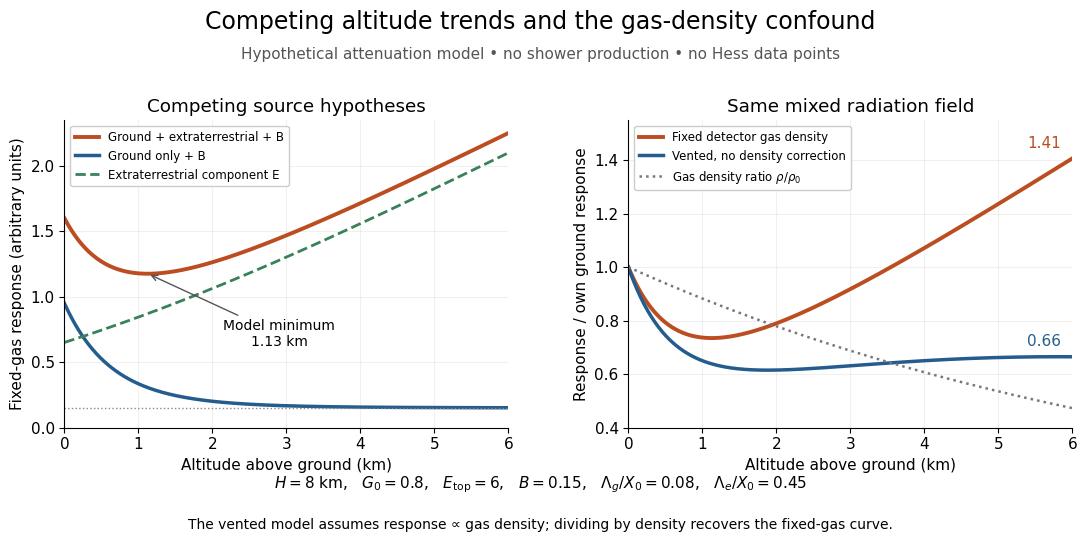

Recreate this plot in Python. (Note: this script raises an exception after producing the figure.)
"""Generate hypothetical altitude attenuation curves and a density confound.

Run from _media. Tested with Python 3.14, matplotlib 3.10.7, numpy 2.3.5.
Pure illustrative attenuation: no fitted Hess data and no shower production.
"""

from pathlib import Path

import matplotlib.pyplot as plt
import numpy as np


def altitude_model(height_km):
    """Return ground, extraterrestrial, fixed-gas and vented responses."""
    x = np.exp(-np.asarray(height_km) / 8)
    ground = 0.8 * np.exp(-(1 - x) / 0.08)
    extraterrestrial = 6.0 * np.exp(-x / 0.45)
    fixed = 0.15 + ground + extraterrestrial
    return ground, extraterrestrial, fixed, fixed * x


def draw():
    plt.rcParams.update({"font.size": 11, "font.family": "DejaVu Sans"})
    fig, axes = plt.subplots(1, 2, figsize=(11.2, 5.8), dpi=120, facecolor="white")
    fig.subplots_adjust(top=0.77, bottom=0.24, left=0.075, right=0.975, wspace=0.27)
    fig.suptitle("Competing altitude trends and the gas-density confound", fontsize=17, y=0.96)
    fig.text(0.5, 0.875, "Hypothetical attenuation model • no shower production • no Hess data points",
             ha="center", fontsize=11, color="#555555")
    z = np.linspace(0, 6, 501)
    ground, extraterrestrial, fixed, vented = altitude_model(z)
    ax = axes[0]
    ax.plot(z, fixed, color="#bb4d21", lw=2.8, label="Ground + extraterrestrial + B")
    ax.plot(z, ground + 0.15, color="#245d8d", lw=2.5, label="Ground only + B")
    ax.plot(z, extraterrestrial, color="#38815b", lw=2, ls="--", label="Extraterrestrial component E")
    ax.axhline(0.15, color="#888888", lw=1, ls=":")
    x_min = (1 / 0.08 - np.log(0.8 * 0.45 / (6 * 0.08))) / (1 / 0.08 + 1 / 0.45)
    z_min = -8 * np.log(x_min)
    q_min = altitude_model(z_min)[2]
    ax.annotate("Model minimum\n1.13 km", xy=(z_min, q_min), xytext=(2.9, 0.62),
                arrowprops={"arrowstyle": "->", "color": "#555555"}, ha="center", fontsize=10)
    ax.set(title="Competing source hypotheses", ylabel="Fixed-gas response (arbitrary units)", ylim=(0, 2.35))
    ax.legend(loc="upper left", fontsize=8.5, framealpha=1)

    ax = axes[1]
    ax.plot(z, fixed / fixed[0], color="#bb4d21", lw=2.8, label="Fixed detector gas density")
    ax.plot(z, vented / vented[0], color="#245d8d", lw=2.5, label="Vented, no density correction")
    ax.plot(z, np.exp(-z / 8), color="#777777", ls=":", lw=1.8, label=r"Gas density ratio $\rho/\rho_0$")
    ax.set(title="Same mixed radiation field", ylabel="Response / own ground response", ylim=(0.4, 1.55))
    ax.legend(loc="upper left", fontsize=8.5, framealpha=1)
    ax.text(5.85, fixed[-1] / fixed[0] + 0.04, f"{fixed[-1] / fixed[0]:.2f}",
            color="#bb4d21", ha="right", fontsize=11)
    ax.text(5.85, vented[-1] / vented[0] + 0.04, f"{vented[-1] / vented[0]:.2f}",
            color="#245d8d", ha="right", fontsize=11)
    for ax in axes:
        ax.set(xlabel="Altitude above ground (km)", xlim=(0, 6))
        ax.grid(alpha=0.18)
        ax.spines[["top", "right"]].set_visible(False)
    fig.text(0.5, 0.135, r"$H=8$ km,   $G_0=0.8$,   $E_{\rm top}=6$,   $B=0.15$,   "
             r"$\Lambda_g/X_0=0.08$,   $\Lambda_e/X_0=0.45$", ha="center", fontsize=11)
    fig.text(0.5, 0.065, "The vented model assumes response ∝ gas density; dividing by density recovers the fixed-gas curve.",
             ha="center", fontsize=10)
    fig.savefig(Path(__file__).stem + ".png", facecolor="white", transparent=False)
    plt.close(fig)


if __name__ == "__main__":
    draw()
